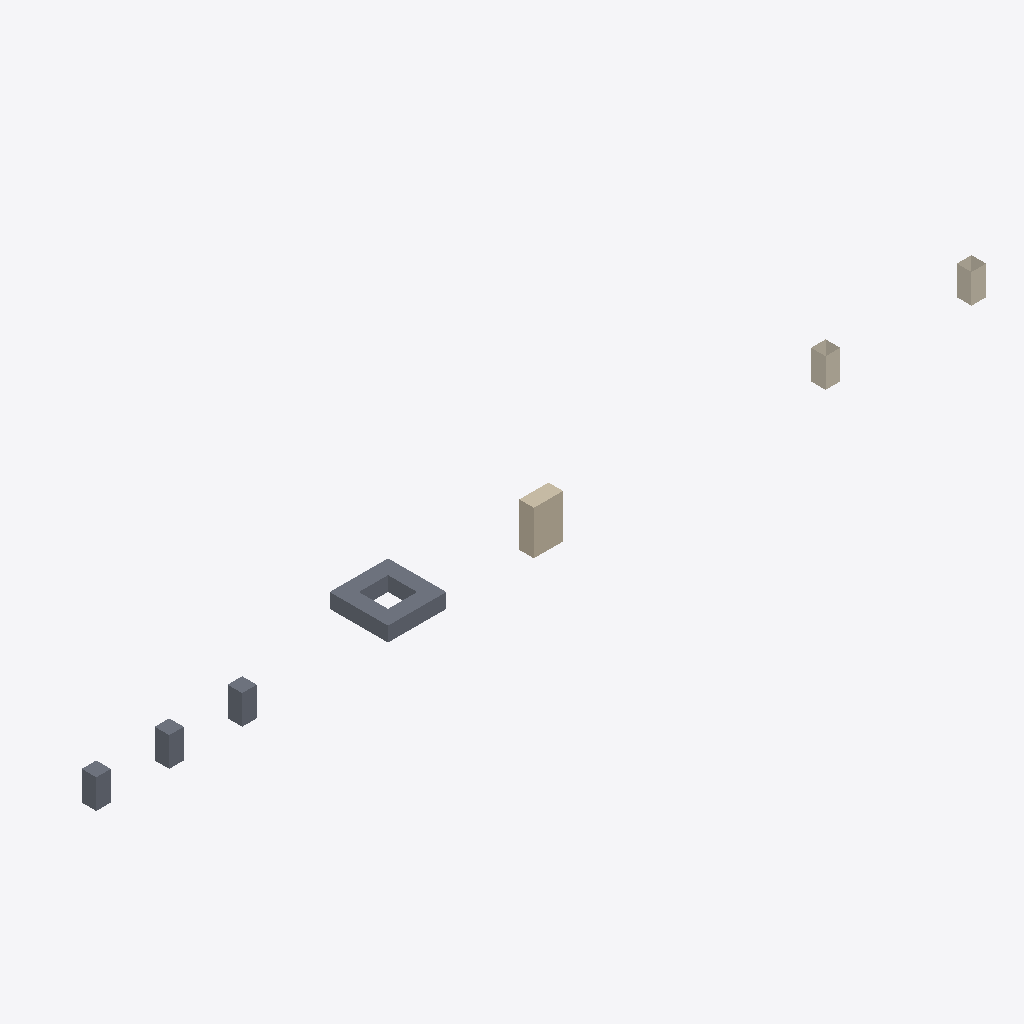
Isometric view of an IFC building model (IFC-SPF (STEP), schema IFC4, length unit metre), seen from the south-west, elements coloured by IFC class: 4 slabs (grey), 2 coverings (cream), 1 wall (beige).
Extent 61.0 m × 4.0 m × 3.0 m (x, y, z). Storeys (1): Level 0 at 0.00 m. Elements (7): 4 IfcSlab, 2 IfcCovering, 1 IfcWall.

HEADER;
FILE_DESCRIPTION(('ViewDefinition [ReferenceView]'),'2;1');
FILE_NAME('fixture','2026-01-01T00:00:00',(''),(''),'make.py','exav','');
FILE_SCHEMA(('IFC4'));
ENDSEC;
DATA;
#9=IFCPROJECT('0000000000000000000001',$,'Fixtures',$,$,$,$,(#5),#8);
#13=IFCSITE('0000000000000000000002',$,'Site',$,$,#12,$,$,.ELEMENT.,$,$,$,$,$);
#17=IFCBUILDING('0000000000000000000003',$,'Building',$,$,#16,$,$,.ELEMENT.,$,$,$);
#21=IFCBUILDINGSTOREY('0000000000000000000004',$,'Level 0',$,$,#20,$,$,.ELEMENT.,0.0);
#72=IFCSLAB('0000000000000000000011',$,'faces with voids',$,$,#69,#71,$,$);
#106=IFCWALL('0000000000000000000012',$,'brep',$,$,#103,#105,$,$);
#206=IFCCOVERING('0000000000000000000015',$,'face surface',$,$,#203,#205,$,$);
#198=IFCCOVERING('0000000000000000000014',$,'shell surface',$,$,#195,#197,$,$);
#40=IFCSLAB('0000000000000000000009',$,'pn index',$,$,#37,#39,$,$);
#54=IFCSLAB('0000000000000000000010',$,'polygonal',$,$,#51,#53,$,$);
#32=IFCSLAB('0000000000000000000008',$,'triangulated',$,$,#29,#31,$,$);
ENDSEC;
